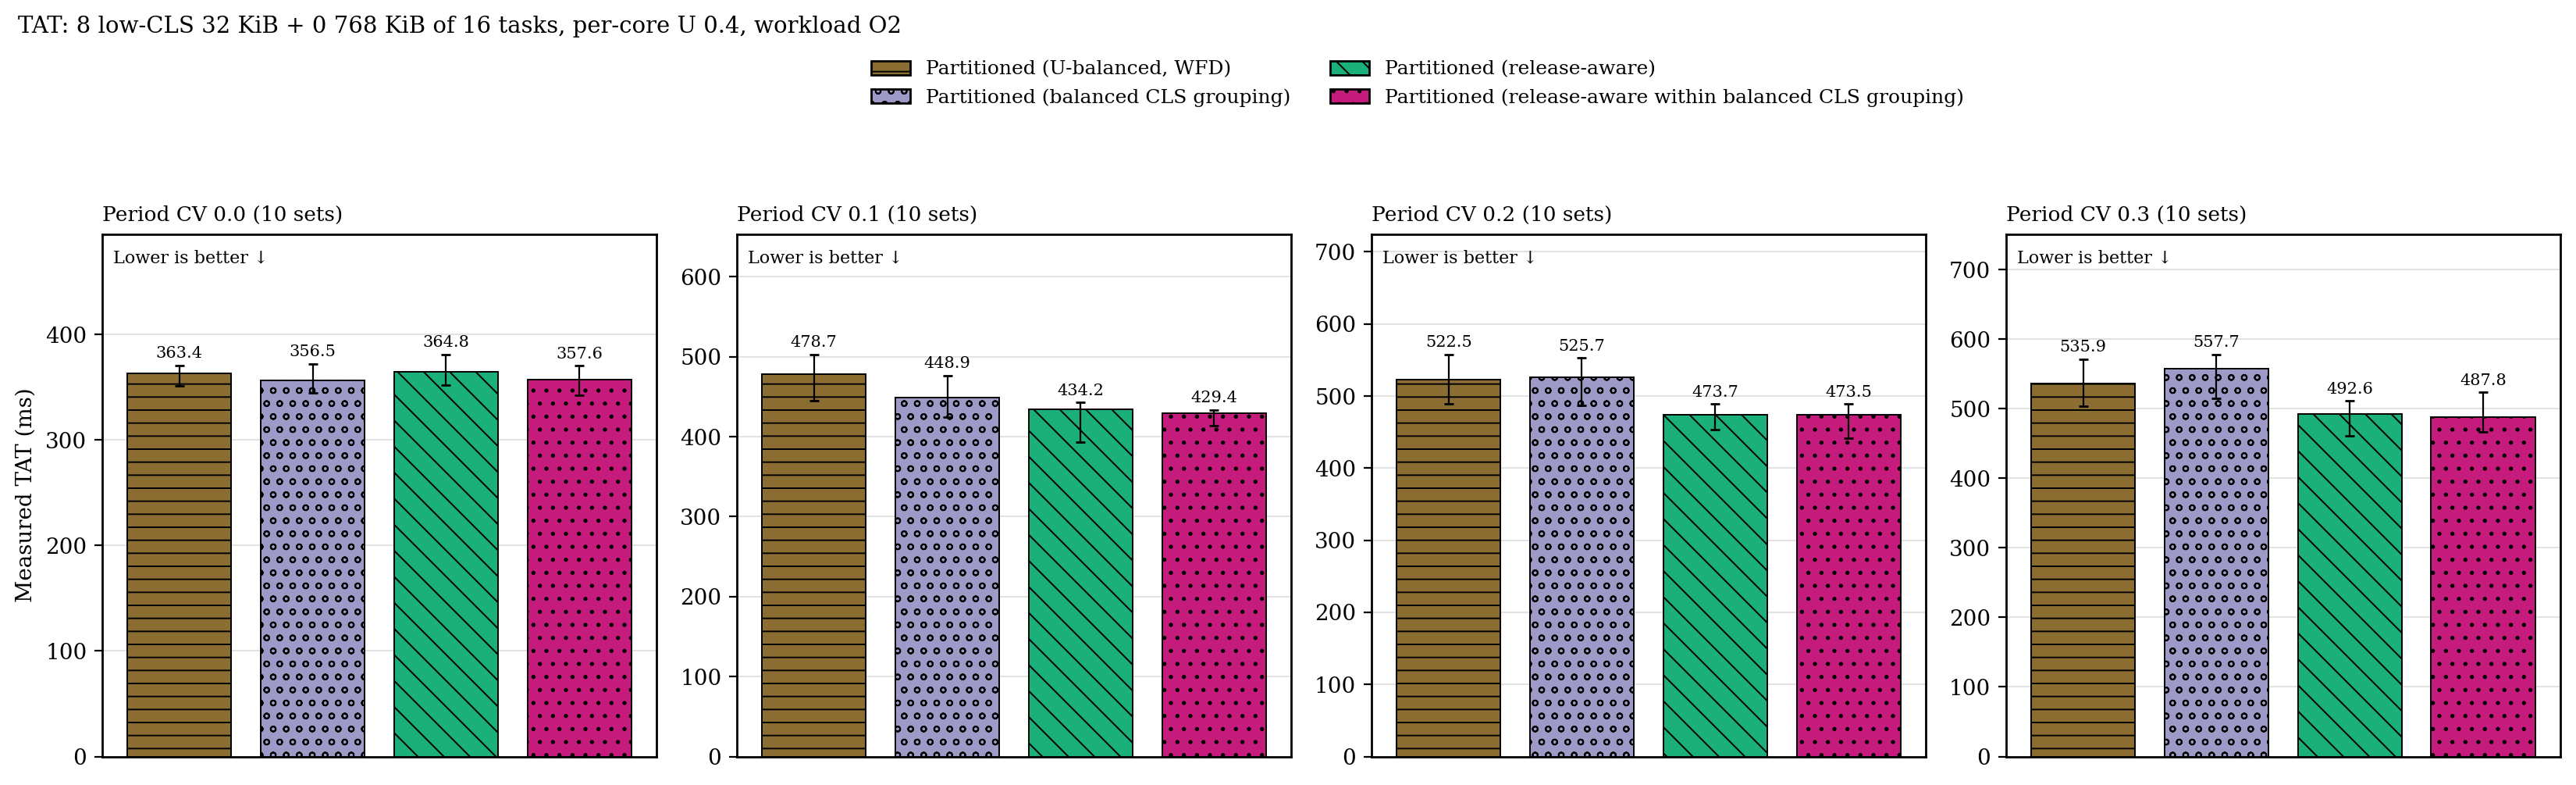

Data behind this chart, as committed beside it:
period_cv, placement, n, median_ms, q1_ms, q3_ms
0, p, 10, 363.4, 351.7, 370.8
0, p_cgb, 10, 356.5, 344.5, 372.4
0, p_ra, 10, 364.8, 352.3, 380.9
0, p_racgb, 10, 357.6, 342.2, 370.2
0.1, p, 10, 478.7, 444.6, 502.7
0.1, p_cgb, 10, 448.9, 425, 476.6
0.1, p_ra, 10, 434.2, 393.1, 442.7
0.1, p_racgb, 10, 429.4, 413.9, 433.4
0.2, p, 10, 522.5, 489.2, 557.5
0.2, p_cgb, 10, 525.7, 487.4, 552.6
0.2, p_ra, 10, 473.7, 453, 488.7
0.2, p_racgb, 10, 473.5, 441.5, 488.9
0.3, p, 10, 535.9, 503.3, 571.3
0.3, p_cgb, 10, 557.7, 514.6, 577.9
0.3, p_ra, 10, 492.6, 460.6, 511.4
0.3, p_racgb, 10, 487.8, 467, 523.4
